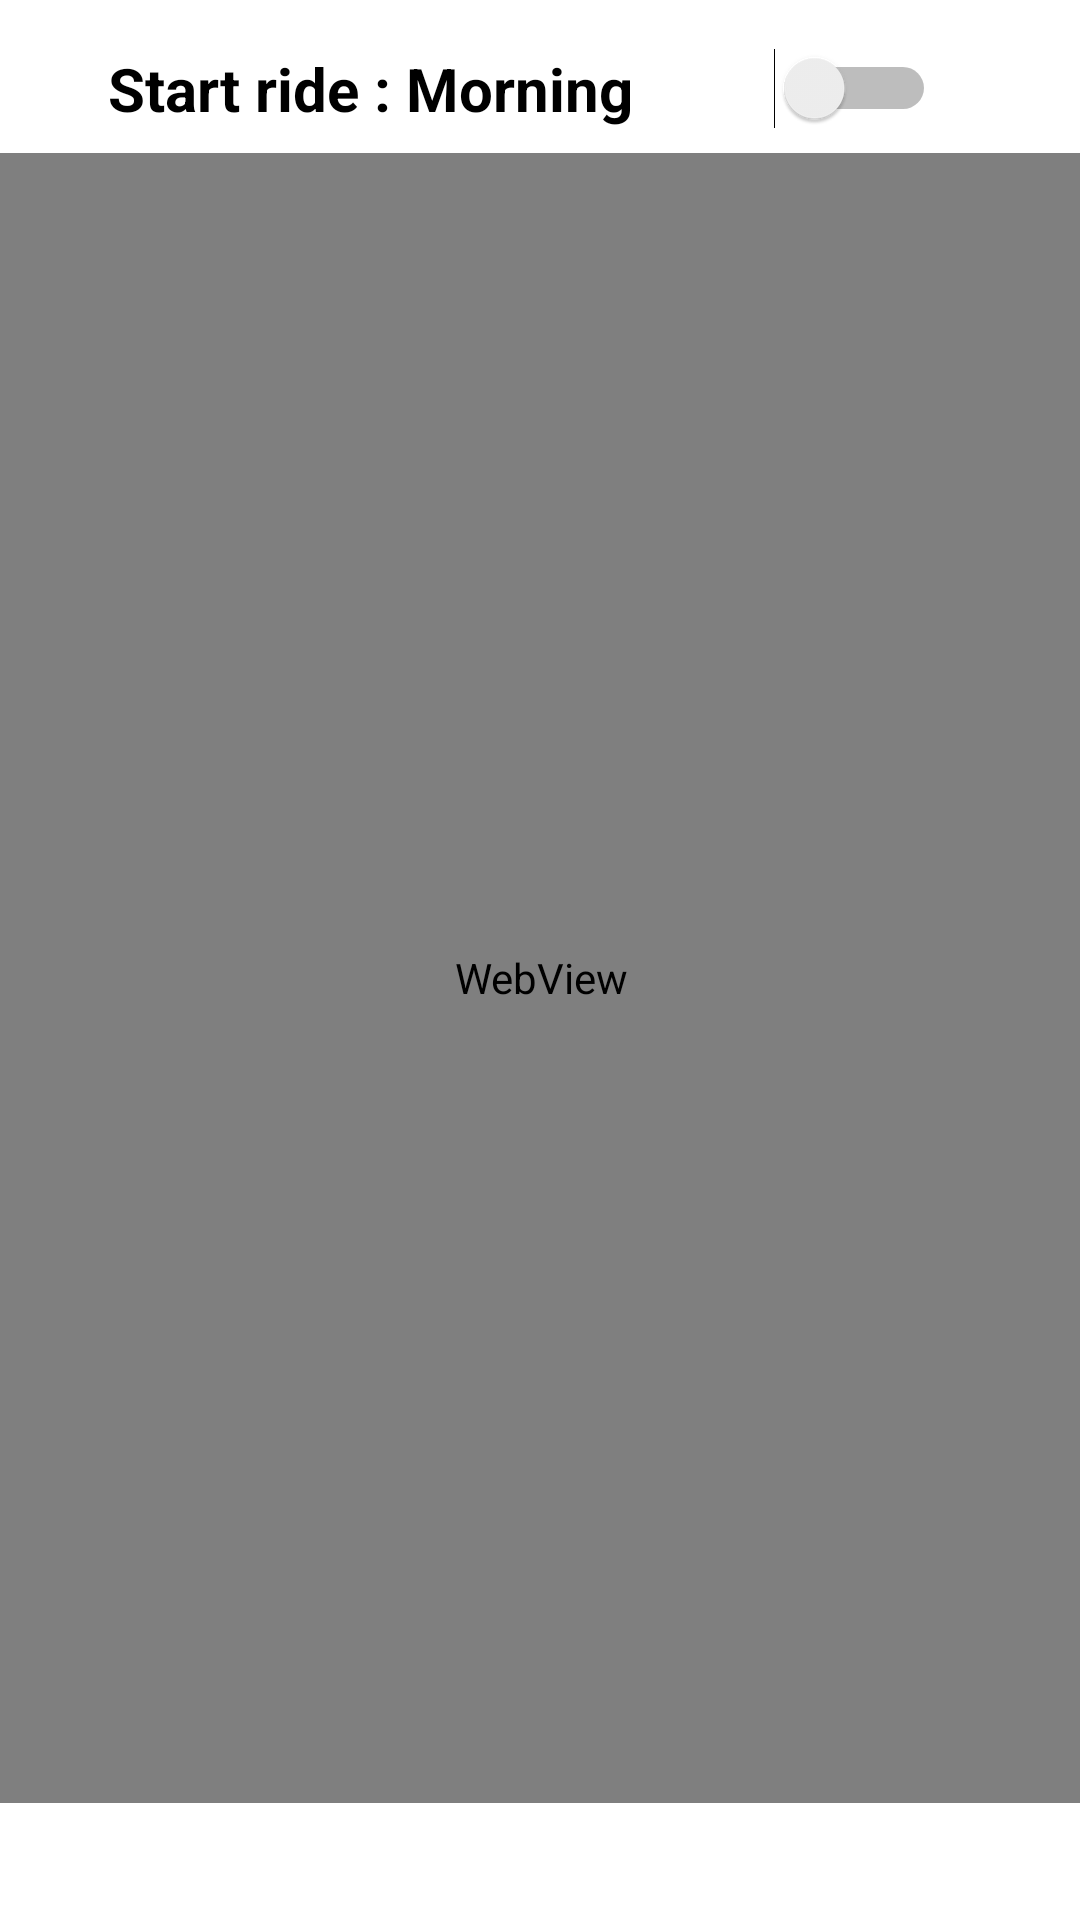

Produce the Android XML layout that renders to this screen, including the resource entries it uses.
<!-- AndroidManifest.xml: application theme Theme.DTrack -->
<!-- res/layout/fragment_driver_current_ride.xml -->
<?xml version="1.0" encoding="utf-8"?>
<androidx.constraintlayout.widget.ConstraintLayout xmlns:android="http://schemas.android.com/apk/res/android"
    xmlns:app="http://schemas.android.com/apk/res-auto"
    xmlns:tools="http://schemas.android.com/tools"
    android:layout_width="match_parent"
    android:layout_height="match_parent">

    <TextView
        android:id="@+id/textviewRide"
        android:layout_width="wrap_content"
        android:layout_height="wrap_content"
        android:layout_marginStart="36dp"
        android:layout_marginTop="16dp"
        android:text="Start ride : Morning"
        android:textColor="#000000"
        android:textSize="20sp"
        android:textStyle="bold"
        app:layout_constraintStart_toStartOf="parent"
        app:layout_constraintTop_toTopOf="parent" />

    <WebView
        android:id="@+id/drivercurrentrideweview"
        android:layout_width="409dp"
        android:layout_height="550dp"
        android:layout_marginTop="8dp"
        app:layout_constraintEnd_toEndOf="parent"
        app:layout_constraintStart_toStartOf="parent"
        app:layout_constraintTop_toBottomOf="@+id/textviewRide" />

    <Switch
        android:id="@+id/stwithchStartLocationUpdates"
        android:layout_width="wrap_content"
        android:layout_height="wrap_content"
        android:layout_marginTop="16dp"
        android:textSize="20sp"
        app:layout_constraintEnd_toEndOf="parent"
        app:layout_constraintHorizontal_bias="0.492"
        app:layout_constraintStart_toEndOf="@+id/textviewRide"
        app:layout_constraintTop_toTopOf="parent" />

</androidx.constraintlayout.widget.ConstraintLayout>
<!-- resources referenced by this layout -->
<resources>
  <style name="Theme.DTrack" parent="Theme.MaterialComponents.DayNight.DarkActionBar">
          
          <item name="colorPrimary">@color/busyellow</item>
          <item name="colorPrimaryVariant">@color/busyellow</item>
          <item name="colorOnPrimary">@color/white</item>
          
          <item name="colorSecondary">@color/teal_200</item>
          <item name="colorSecondaryVariant">@color/teal_700</item>
          <item name="colorOnSecondary">@color/black</item>
          
          <item name="android:statusBarColor" tools:targetApi="l">?attr/colorPrimaryVariant</item>
          
      </style>
  <color name="busyellow">#F5A400</color>
  <color name="white">#FFFFFFFF</color>
  <color name="teal_200">#FF03DAC5</color>
  <color name="teal_700">#FF018786</color>
  <color name="black">#FF000000</color>
</resources>
